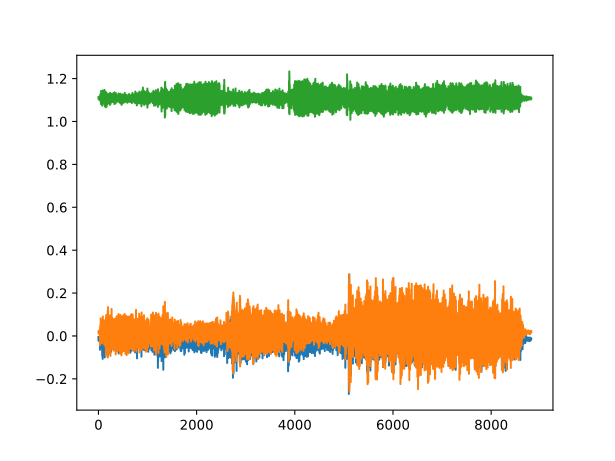

Data behind this chart, as committed beside it:
, 0, 1, 2
0, -0.004883, 0.01636, 1.111
1, -0.02124, 0.02368, 1.115
2, -0.01392, 0.02197, 1.113
3, -0.01538, 0.01416, 1.104
4, -0.0127, 0.01392, 1.104
5, -0.0144, 0.02246, 1.108
6, -0.02197, 0.02271, 1.111
7, -0.0144, 0.0127, 1.112
8, -0.009521, 0.0105, 1.107
9, -0.02222, 0.01685, 1.104
10, -0.02368, 0.02051, 1.105
11, -0.01221, 0.01514, 1.106
12, -0.01001, 0.009521, 1.106
13, -0.01367, 0.01709, 1.105
14, -0.01709, 0.02441, 1.105
15, -0.02197, 0.02222, 1.101
16, -0.01221, 0.01367, 1.104
17, -0.009277, 0.01294, 1.108
18, -0.02441, 0.02173, 1.102
19, -0.021, 0.02319, 1.108
20, -0.0105, 0.01807, 1.113
21, -0.01123, 0.01294, 1.108
22, -0.01392, 0.01758, 1.108
23, -0.01758, 0.02441, 1.11
24, -0.01782, 0.0188, 1.106
25, -0.01611, 0.01611, 1.106
26, -0.01685, 0.02075, 1.112
27, -0.02051, 0.02197, 1.107
28, -0.01807, 0.01831, 1.104
29, -0.01318, 0.006836, 1.109
30, -0.01855, 0.005371, 1.115
31, -0.04053, -0.002686, 1.11
32, -0.06445, -0.03467, 1.098
33, -0.06201, -0.04346, 1.101
34, -0.04688, -0.01074, 1.11
35, -0.01489, 0.03076, 1.111
36, 0.0166, 0.04785, 1.116
37, 0.009033, 0.04321, 1.126
38, -0.01855, 0.02759, 1.117
39, -0.03101, 0.0166, 1.101
40, -0.02686, 0.021, 1.099
41, -0.02466, 0.03833, 1.109
42, -0.0271, 0.03491, 1.114
43, -0.02637, 0.01416, 1.101
44, -0.003174, 0.02661, 1.1
45, 0.03149, 0.07178, 1.112
46, 0.03662, 0.08228, 1.107
47, 0.021, 0.03735, 1.104
48, -0.003906, 0.006348, 1.106
49, -0.03638, 0.008789, 1.101
50, -0.05249, 0.0002441, 1.094
51, -0.05249, 0.0002441, 1.094
52, -0.04199, -0.02295, 1.081
53, -0.008301, 0.01294, 1.104
54, 0.00708, 0.07129, 1.142
55, 0.008789, 0.04443, 1.124
56, 0.03369, -0.00708, 1.095
57, 0.02515, 0.009521, 1.107
58, -0.02515, 0.02881, 1.113
59, -0.003662, 0.01147, 1.101
... 8,659 more rows
